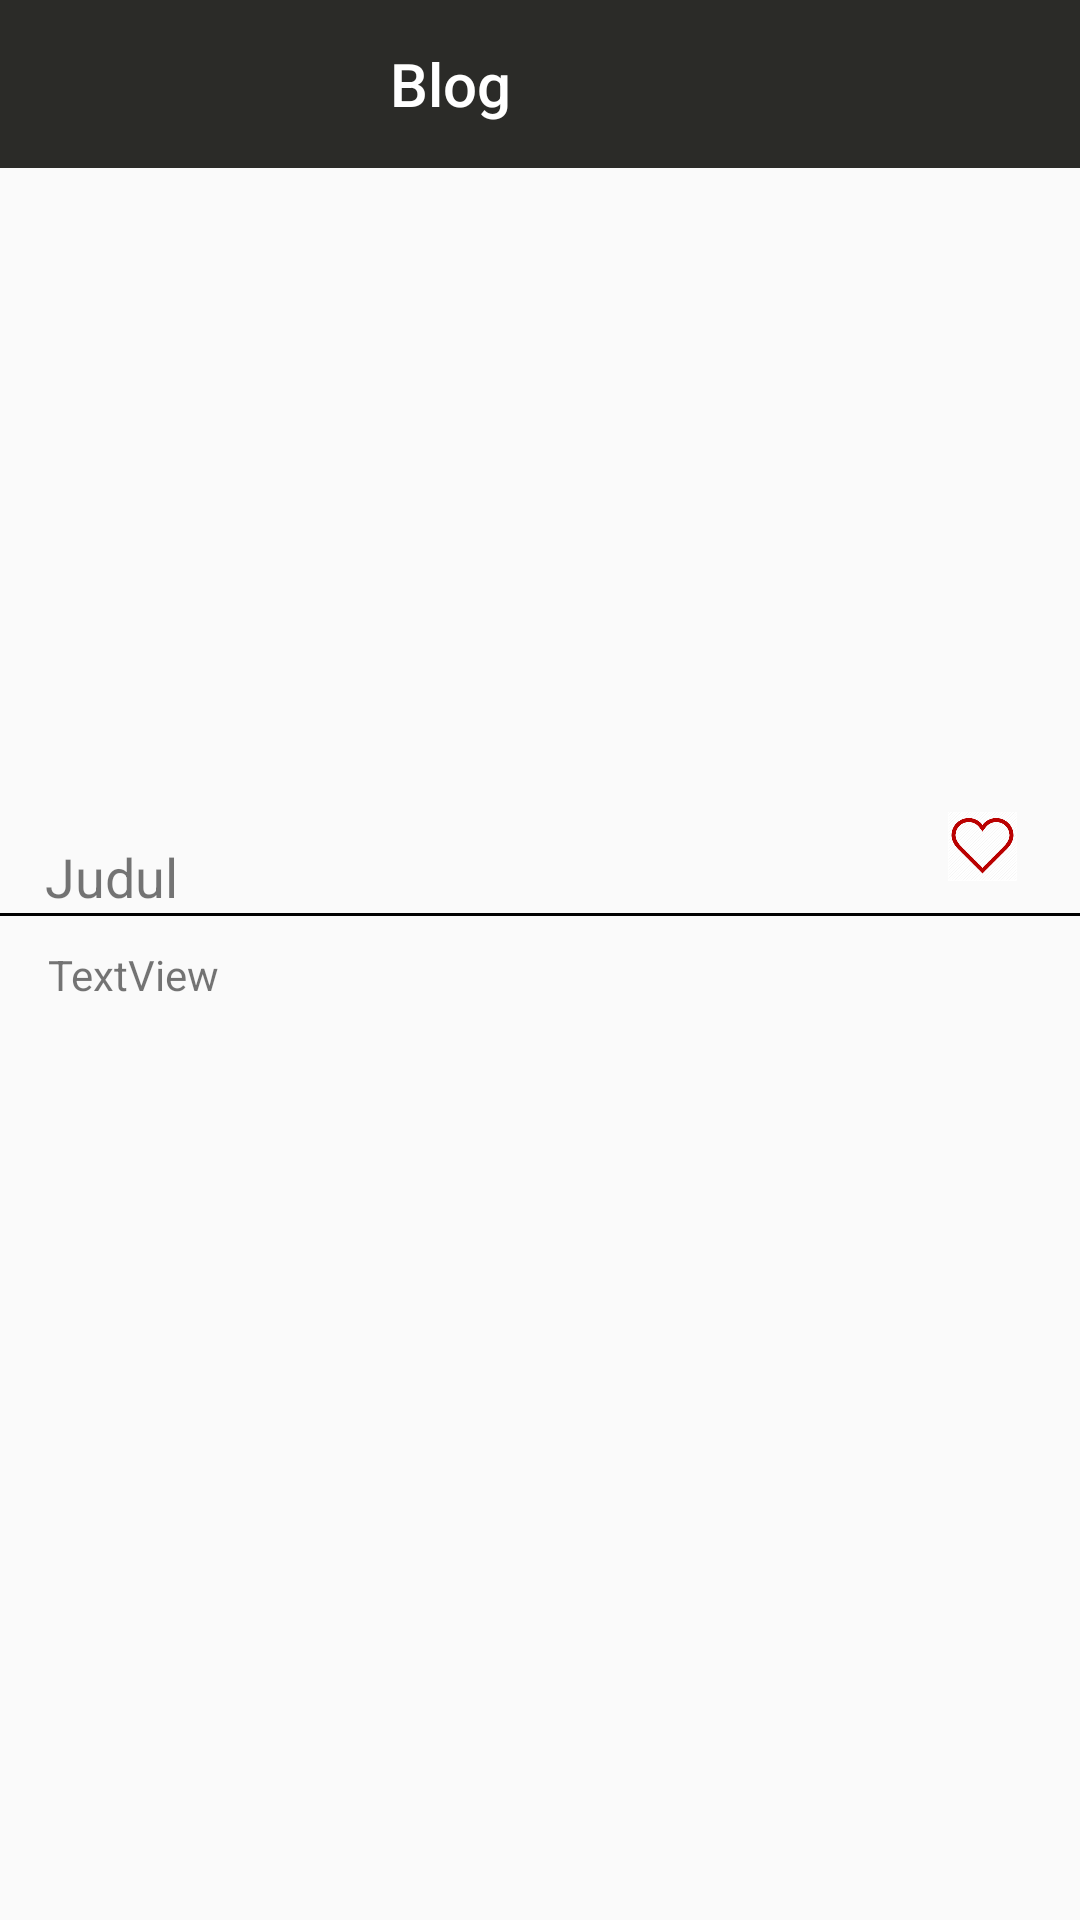

Write the Android layout XML for this screen, with the resource values it uses.
<!-- AndroidManifest.xml: application theme AppTheme -->
<!-- res/layout/activity_blog_detail.xml -->
<?xml version="1.0" encoding="utf-8"?>
<android.support.constraint.ConstraintLayout xmlns:android="http://schemas.android.com/apk/res/android"
    xmlns:app="http://schemas.android.com/apk/res-auto"
    xmlns:tools="http://schemas.android.com/tools"
    android:layout_width="match_parent"
    android:layout_height="match_parent"
    tools:context=".Menu.Blog.View.BlogDetail">

    <android.support.v7.widget.Toolbar
        android:id="@+id/toolbar"
        android:layout_width="match_parent"
        android:layout_height="?attr/actionBarSize"
        android:background="@color/colorPrimary"
        android:theme="@style/AppTheme1"
        app:layout_scrollFlags="scroll|enterAlways|snap"
        app:popupTheme="@style/ThemeOverlay.AppCompat.Light"
        app:title="Blog"
        app:titleMarginStart="130dp" />

    <ScrollView
        android:id="@+id/scroll1"
        android:layout_width="match_parent"
        android:layout_height="wrap_content"
        android:layout_marginTop="65dp"
        app:layout_constraintTop_toTopOf="@+id/toolbar">

        <LinearLayout
            android:layout_width="match_parent"
            android:layout_height="715dp"
            android:orientation="vertical"
            tools:layout_editor_absoluteX="8dp"
            tools:layout_editor_absoluteY="8dp">

            <ImageView
                android:id="@+id/iv_blogDetail"
                android:layout_width="409dp"
                android:layout_height="205dp"
                app:srcCompat="@drawable/asset_2"
                tools:layout_editor_absoluteX="0dp"
                tools:layout_editor_absoluteY="0dp" />

            <RelativeLayout
                android:layout_width="match_parent"
                android:layout_height="wrap_content"
                android:layout_marginStart="15dp"
                android:layout_marginEnd="15dp">

                <TextView
                    android:id="@+id/tv_judulBlog"
                    android:layout_width="match_parent"
                    android:layout_height="wrap_content"
                    android:layout_marginTop="10dp"
                    android:text="Judul"
                    android:textSize="18sp" />

                <ImageView
                    android:id="@+id/imageView3"
                    android:layout_width="23dp"
                    android:layout_height="24dp"
                    android:layout_alignParentEnd="true"
                    android:layout_marginEnd="6dp"
                    app:srcCompat="@drawable/ic_love" />

            </RelativeLayout>

            <View
                android:layout_width="match_parent"
                android:layout_height="1dp"
                android:layout_alignParentStart="true"
                android:layout_alignParentTop="true"
                android:background="@color/colorPrimaryDark"
                android:visibility="visible" />

            <RelativeLayout
                android:layout_width="match_parent"
                android:layout_height="match_parent">

                <TextView
                    android:id="@+id/tv_keteranganBlogDetail"
                    android:layout_width="wrap_content"
                    android:layout_height="wrap_content"
                    android:layout_alignParentStart="true"
                    android:layout_alignParentTop="true"
                    android:layout_alignParentEnd="true"
                    android:layout_marginStart="16dp"
                    android:layout_marginTop="10dp"
                    android:text="TextView" />
            </RelativeLayout>
        </LinearLayout>

    </ScrollView>

</android.support.constraint.ConstraintLayout>
<!-- resources referenced by this layout -->
<resources>
  <color name="colorPrimary">#2B2B28</color>
  <color name="colorPrimaryDark">#000000</color>
  <!-- drawable ic_love: png bitmap (drawable, 5790 bytes) -->
  <style name="AppTheme1" parent="ThemeOverlay.AppCompat.Dark.ActionBar">
          
          <item name="colorPrimary">@color/colorPrimary</item>
          <item name="colorPrimaryDark">@color/colorPrimaryDark</item>
          <item name="colorAccent">@color/colorAccent</item>
      </style>
  <style name="AppTheme" parent="Theme.AppCompat.Light.NoActionBar">
          
          <item name="colorPrimary">@color/colorPrimary</item>
          <item name="colorPrimaryDark">@color/colorPrimaryDark</item>
          <item name="colorAccent">@color/colorAccent</item>
      </style>
  <color name="colorAccent">#373737</color>
</resources>
